Run: headless pygame with SDL's dummy video driver; simulated clock (each Clock.tick advances the game by its frame time, no real sleeping); random seed 0; keys injected as events and as key.get_pressed() state; no mouse input.
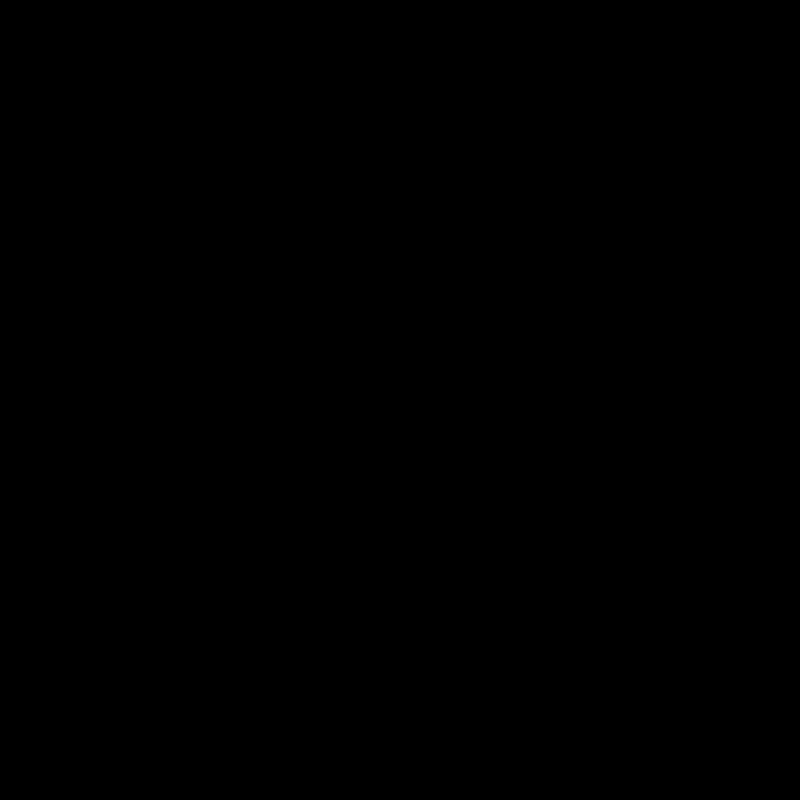
Frame 1 of 4 · flips 1–60 · no input
Frame 2 of 4 · flips 61–180 · tapped SPACE, RETURN · held RIGHT (→), D · screen unchanged from frame 1, image omitted
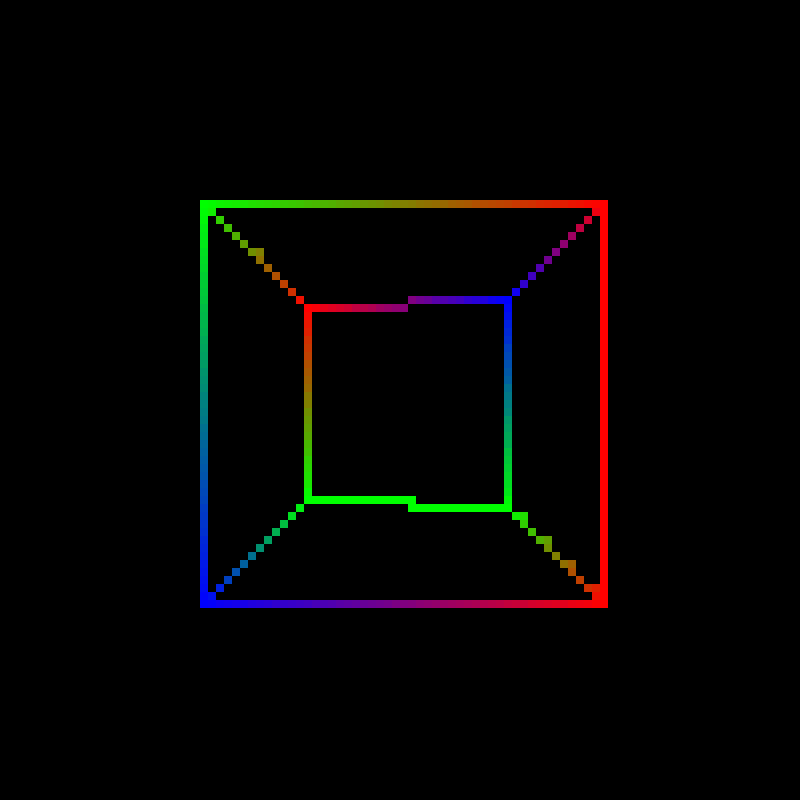
Frame 3 of 4 · flips 181–300 · held DOWN (↓), S
Frame 4 of 4 · flips 301–420 · held LEFT (←), A, UP (↑), W · screen same as frame 1, image omitted

The pygame program that drew these frames:

import math
from typing import Optional

import pygame.draw
from pygame import display, event, QUIT, time

# auxiliary functions

def lerp(a, b, t):
    return a + (b - a) * t


def inv_lerp(a, b, v):
    return (v - a) / (b - a)


def clamp(a, b, v):
    return min(b, max(a, v))



# Exceptions

class BehindCameraError(Exception):
    pass


class NotVisibleError(Exception):
    pass



# 2D Screen objects

class Color:
    def __init__(self, r, g, b):
        self.r = r
        self.g = g
        self.b = b
        return

    @staticmethod
    def from_tuple(t: tuple[int, int, int]):
        return Color(t[0], t[1], t[2])

    def tuple(self):
        return clamp(0, 255, round(self.r)), clamp(0, 255, round(self.g)), clamp(0, 255, round(self.b))

    def round(self):
        return Color(clamp(0, 255, round(self.r)),
                     clamp(0, 255, round(self.g)),
                     clamp(0, 255, round(self.b)))

    def __add__(self, other: 'Color'):
        return Color(self.r + other.r, self.g + other.g, self.b + other.b)

    def __sub__(self, other: 'Color'):
        return Color(self.r - other.r, self.g - other.g, self.b - other.b)

    def __mul__(self, other: int|float):
        return Color(self.r * other, self.g * other, self.b * other)

    def __truediv__(self, other: int|float):
        return Color(self.r / other, self.g / other, self.b / other)

    def __lshift__(self, other):
        return Color(self.r << other, self.g << other, self.b << other)

    def __rshift__(self, other):
        return Color(self.r >> other, self.g >> other, self.b >> other)

    def __eq__(self, other: 'Color'):
        return self.r == other.r and self.g == other.g and self.b == other.b

    def __ne__(self, other: 'Color'):
        return not self == other

    def __round__(self, n=None):
        return Color(round(self.r, n), round(self.g, n), round(self.b, n))

    def __hash__(self):
        return hash((self.r, self.g, self.b))

    def __repr__(self):
        return f"#{int(self.r):0{2}X}{int(self.g):0{2}X}{int(self.b):0{2}X}"


class Point2D:
    def __init__(self, x: int | float, y: int | float, color: 'Color' = Color(255, 255, 255)):
        self.x: int = x
        self.y: int = y
        self.color: Color = color
        return

    def __eq__(self, other: 'Point2D'):
        return self.x == other.x and self.y == other.y

    def __ne__(self, other: 'Point2D'):
        return not self == other

    def __hash__(self):
        return hash((self.x, self.y, self.color))

    def __repr__(self):
        return f"({self.x}, {self.y})"

    @staticmethod
    def from_tuple(t: tuple[int | float, ...]):
        if len(t) == 2:
            return Point2D(t[0], t[1], color=Color(255, 255, 255))
        elif len(t) >= 3:
            return Point3D(t[0], t[1], t[2], color=Color(255, 255, 255))
        else:
            assert False

    def __add__(self, other: 'Point2D'):
        return Point2D(self.x + other.x, self.y + other.y, self.color)

    def __sub__(self, other: 'Point2D'):
        return Point2D(self.x - other.x, self.y - other.y, self.color)

    def __mul__(self, other: int | float):
        return Point2D(self.x * other, self.y * other, self.color)

    def __lshift__(self, other: int):
        return Point2D(self.x << other, self.y << other, self.color)

    def __rshift__(self, other: int):
        return Point2D(self.x >> other, self.y >> other, self.color)

    def __round__(self, n=None):
        return Point2D(round(self.x, n), round(self.y, n), self.color)

    def distance(self, other: 'Point2D') -> int | float:
        return ((self.x - other.x) ** 2 + (self.y - other.y) ** 2) ** 0.5

    def manhattan_distance(self, other: 'Point2D') -> int | float:
        return abs(self.x - other.x) + abs(self.y - other.y)


class Line2D:
    def __init__(self, a: Point2D, b: Point2D):
        self.a: Point2D = a
        self.b: Point2D = b
        return

    def __repr__(self):
        return f"({self.a}, {self.b})"

    def length(self) -> float:
        return self.a.distance(self.b)

    def manhattan_length(self) -> float:
        return self.a.manhattan_distance(self.b)

    def pixels(self) -> set[Point2D]:
        """Returns a set of all points that make up the line"""

        def find_factor(d: Point2D) -> int:
            f = 0
            while (1 << f) < abs(d.x) or (1 << f) < abs(d.y):
                f += 1
            return f

        pixels = set()

        if self.a.x > self.b.x:
            self.a, self.b = self.b, self.a

        d = self.b - self.a
        d_color = (self.b.color - self.a.color)

        factor = find_factor(d)
        if factor == 0:
            pixels.add(self.a)
            pixels.add(self.b)
            return pixels

        assert factor > 0

        half = Point2D(1, 1) << (factor - 1)
        end = (self.b << factor) + half
        p = (self.a << factor) + half
        color = (self.a.color << factor) + (Color(1, 1, 1) << (factor - 1))

        while p != end:
            prev_p = p >> factor
            prev_p.color = color >> factor
            color += d_color
            p += d
            pixels.add(prev_p)

        pixels.add(self.b)

        return pixels



# 3D space objects

class Point3D(Point2D):
    def __init__(self, x: int | float, y: int | float, z: int | float, color: Color = Color(255, 255, 255)):
        super().__init__(x, y, color)
        self.z: int|float = z
        return

    def __repr__(self):
        return f"({self.x}, {self.y}, {self.z})"

    def __eq__(self, other: 'Point3D'):
        return self.x == other.x and self.y == other.y and self.z == other.z

    def __ne__(self, other: 'Point3D'):
        return not self == other

    def __add__(self, other: 'Point3D'):
        return Point3D(self.x + other.x, self.y + other.y, self.z + other.z, self.color)

    def __sub__(self, other: 'Point3D'):
        return Point3D(self.x - other.x, self.y - other.y, self.z - other.z, self.color)

    def __mul__(self, other: int|float):
        return Point3D(self.x * other, self.y * other, self.z * other, self.color)

    def __round__(self, n=None):
        return Point3D(round(self.x, n), round(self.y, n), round(self.z, n))

    def distance(self, other: 'Point3D') -> int | float:
        return ((self.x - other.x) ** 2 + (self.y - other.y) ** 2 + (self.z - other.z) ** 2) ** 0.5

    def manhattan_distance(self, other: 'Point3D') -> int | float:
        return abs(self.x - other.x) + abs(self.y - other.y) + abs(self.z - other.z)

    def project(self, camera: 'Camera') -> 'Point2D':
        camera_p = camera.world_to_camera(self)
        return camera.projector.project(camera_p)

    def render(self, camera: 'Camera'):
        """Projects and draws the point on the screen"""
        p = self.project(camera)
        camera.projector.screen.draw_pixel(p)
        return


class Vector(Point3D):
    def __init__(self, x, y, z = 0):
        super().__init__(x, y, z)
        return

    def dot(self, other: 'Vector') -> int|float:
        return self.x * other.x + self.y * other.y + self.z * other.z

    def cross(self, other: 'Vector') -> 'Vector':
        return Vector(self.y * other.z - self.z * other.y,
                      self.z * other.x - self.x * other.z,
                      self.x * other.y - self.y * other.x)


class Line3D:
    def __init__(self, a: Point3D, b: Point3D):
        self.a: Point3D = a
        self.b: Point3D = b
        return

    def __repr__(self):
        return f"({self.a}, {self.b})"

    def length(self) -> float:
        return self.a.distance(self.b)

    def manhattan_length(self) -> float:
        return self.a.manhattan_distance(self.b)

    def project(self, camera: 'Camera') -> 'Line2D':
        a = camera.world_to_camera(self.a)
        b = camera.world_to_camera(self.b)
        l = Line3D(a, b)

        # checking if line intersects camera plane
        point = camera.projector.intersect_line_camera(l)
        if point is not None:
            if camera.projector.behind_plane(a):
                return Line2D(camera.projector.project(point), camera.projector.project(b))
            else:
                return Line2D(camera.projector.project(a), camera.projector.project(point))

        elif camera.projector.behind_plane(a) and camera.projector.behind_plane(b):
            raise BehindCameraError

        else:
            return Line2D(camera.projector.project(a), camera.projector.project(b))

    def render(self, camera: 'Camera'):
        """Projects and draws the point on the screen"""
        try:
            l2d = self.project(camera)
        except BehindCameraError:
            return
        l_culled = camera.projector.screen.line_culling(l2d)
        if l_culled is None:
            return

        camera.projector.screen.draw_pixels(l_culled.pixels())
        return


class Polygon:
    def __init__(self, points: list[Point3D], lines: list[tuple[int, int]]):
        self.points: list[Point3D] = points
        self.lines = self.lines(points, lines)
        self.point_pairs: list[tuple[int, int]] = lines
        return

    def __repr__(self):
        return f"{self.lines}"

    @staticmethod
    def lines(points, point_pairs) -> list[Line3D]:
        lines = []
        for t in point_pairs:
            lines.append(Line3D(points[t[0]], points[t[1]]))

        return lines

    def pixels(self, camera: 'Camera') -> set[Point2D]:
        """Returns a set of all pixels that make up the polygon's edges"""
        pixels = set()
        for line in self.project(camera):
            l_culled = camera.projector.screen.line_culling(line)
            if l_culled is None:
                continue
            pixels.update(l_culled.pixels())

        return pixels

    def project(self, camera: 'Camera') -> list[Line2D]:
        lines = []
        for line in self.lines:
            try:
                l2d = line.project(camera)
            except BehindCameraError:
                continue
            lines.append(l2d)

        return lines

    def render(self, camera: 'Camera'):
        """Projects and draws the polygon on the screen"""
        pixels = self.pixels(camera)
        camera.projector.screen.draw_pixels(pixels)
        return


class Triangle(Polygon):
    pass


class Quad(Polygon):
    pass


class Solid:
    pass



# Screen

class Screen:
    def __init__(self, width: int, height: int, pixel_size: int, title: str):
        self.width = width
        self.height = height
        self.pixel_size = pixel_size
        self.title = title
        self.screen = display.set_mode((self.width * self.pixel_size, self.height * self.pixel_size))
        display.set_caption(self.title)
        return

    def update(self):
        display.flip()
        self.screen.fill((0, 0, 0))
        return

    def line_culling(self, line: Line2D) -> Optional[Line2D]:
        """Returns the portion of the line that is visible, None if it's not visible at all"""
        if self.in_bounds(line.a) and self.in_bounds(line.b):
            return line

        w2 = self.width >> 1
        h2 = self.height >> 1

        intersecting_points = []  # finding at most 2 points of intersection with the edge of the screen
        if line.a.x != line.b.x:  # not vertical line
            if line.a.x < -w2 < line.b.x or line.b.x < -w2 < line.a.x:  # left y-axis
                k = inv_lerp(line.a.x, line.b.x, -w2)
                y = lerp(line.a.y, line.b.y, k)
                if -h2 <= y <= h2:
                    color = lerp(line.a.color, line.b.color, k)
                    intersecting_points.append(Point2D(-w2, y, color.round()))

            if line.a.x < w2 < line.b.x or line.b.x < w2 < line.a.x:  # right y-axis
                k = inv_lerp(line.a.x, line.b.x, w2)
                y = lerp(line.a.y, line.b.y, k)
                if -h2 <= y <= h2:
                    color = lerp(line.a.color, line.b.color, k)
                    intersecting_points.append(Point2D(w2, y, color.round()))

        if line.a.y != line.b.y:  # not horizontal line
            if line.a.y < -h2 < line.b.y or line.b.y < -h2 < line.a.y:  # bottom x-axis
                k = inv_lerp(line.a.y, line.b.y, -h2)
                x = lerp(line.a.x, line.b.x, k)
                if -w2 <= x <= w2:
                    color = lerp(line.a.color, line.b.color, k)
                    intersecting_points.append(Point2D(x, -h2, color.round()))

            if line.a.y < h2 < line.b.y or line.b.y < h2 < line.a.y:  # top x-axis
                k = inv_lerp(line.a.y, line.b.y, h2)
                x = lerp(line.a.x, line.b.x, k)
                if -w2 <= x <= w2:
                    color = lerp(line.a.color, line.b.color, k)
                    intersecting_points.append(Point2D(x, h2, color.round()))

        assert 0 <= len(intersecting_points) <= 2

        if not self.in_bounds(line.a) and not self.in_bounds(line.b):
            return None

        if len(intersecting_points) == 2:
            return Line2D(intersecting_points[0].__round__(), intersecting_points[1].__round__())

        if self.in_bounds(line.a):  # b must be out of bounds
            return Line2D(line.a, intersecting_points[0].__round__())
        else:  # a must be out of bounds
            return Line2D(intersecting_points[0].__round__(), line.b)

    def in_bounds(self, point: Point2D):
        return -(self.width >> 1) <= point.x < (self.width >> 1) and -(self.height >> 1) < point.y <= (self.height >> 1)

    def center_pixel(self, point: Point2D):
        # up is positive y, right is positive x
        return Point2D(point.x + (self.width >> 1), (self.height >> 1) - point.y, point.color)

    def draw_pixel(self, p: Point2D):
        if self.in_bounds(p):
            coords = self.center_pixel(p) * self.pixel_size
            pixel = pygame.Rect(coords.x, coords.y, self.pixel_size, self.pixel_size)
            pygame.draw.rect(self.screen, p.color.tuple(), pixel)
        else:
            raise NotVisibleError
        return

    def draw_pixels(self, pixels: set[Point2D]):
        for p in pixels:
            try:
                self.draw_pixel(p)
            except NotVisibleError:
                pass
        return



# Camera Orientation

class Camera:
    def __init__(self, projector: 'Projector', position: Point3D = Point3D(0, 0, 0),
                 pitch: float = 0, yaw: float = 0, roll: float = 0):
        self.projector = projector
        self.position: Point3D = position
        self.pitch = pitch
        self.yaw = yaw
        self.roll = roll

        self.direction: Vector = Vector(0, 0, 1)

        # lut values
        self.sin_pitch = math.sin(self.pitch)
        self.cos_pitch = math.cos(self.pitch)
        self.sin_yaw = math.sin(self.yaw)
        self.cos_yaw = math.cos(self.yaw)
        self.sin_roll = math.sin(self.roll)
        self.cos_roll = math.cos(self.roll)

        self.change_direction()
        return

    def change_direction(self):
        #self.direction = self.rotate_pitch(self.direction)
        #self.direction = self.rotate_yaw(self.direction)
        #self.direction = self.rotate_roll(self.direction)

        self.sin_pitch = math.sin(self.pitch)
        self.cos_pitch = math.cos(self.pitch)
        self.sin_yaw = math.sin(self.yaw)
        self.cos_yaw = math.cos(self.yaw)
        self.sin_roll = math.sin(self.roll)
        self.cos_roll = math.cos(self.roll)
        return

    def rotate_pov(self, pitch: float = 0, yaw: float = 0, roll: float = 0):
        self.pitch += pitch
        self.yaw += yaw
        self.roll += roll
        self.change_direction()
        return

    """def rotate_point(self, p: Point3D) -> Point3D:
        v = Vector(p.x, p.y, p.z)

        x = v.dot(self.direction)
        y = v.dot(Vector(-self.direction.z, self.direction.z, self.direction.x))
        z = v.dot(Vector(-self.direction.y, self.direction.x, self.direction.z))
        return Point3D(x, y, z, p.color)
    """
    def rotate_point1(self, p: Point3D) -> Point3D:
        # rotation matrix's yaw = y axis, pitch = x axis, roll = y axis
        p = self.rotate_roll(p)
        p = self.rotate_pitch(p)
        p = self.rotate_yaw(p)
        return p

    def rotate_roll(self, p: Point3D):
        x = p.x * self.cos_roll - p.y * self.sin_roll
        y = p.x * self.sin_roll + p.y * self.cos_roll
        return Point3D(x, y, p.z, p.color)

    def rotate_pitch(self, p: Point3D):
        y = p.y * self.cos_pitch - p.z * self.sin_pitch
        z = p.y * self.sin_pitch + p.z * self.cos_pitch
        return Point3D(p.x, y, z, p.color)

    def rotate_yaw(self, p: Point3D):
        # when yaw = 0, x-axis is forward and z-axis is to the left
        # z = p.x * self.cos_yaw + p.z * self.sin_yaw
        # x = -p.x * self.sin_yaw + p.z * self.cos_yaw

        # when yaw = 0, z-axis is forward and x-axis is to the right
        z = -p.x * self.sin_yaw + p.z * self.cos_yaw
        x = -p.x * self.cos_yaw - p.z * self.sin_yaw
        return Point3D(x, p.y, z, p.color)

    def set_direction(self, direction: Vector):
        self.direction = direction

        self.yaw = math.atan2(self.direction.y, self.direction.x)

        self.pitch = math.atan2(-self.direction.z, math.sqrt(self.direction.x ** 2 + self.direction.y ** 2))

        self.roll = math.atan2(self.direction.x, self.direction.z)

        self.sin_pitch = math.sin(self.pitch)
        self.cos_pitch = math.cos(self.pitch)
        self.sin_yaw = math.sin(self.yaw)
        self.cos_yaw = math.cos(self.yaw)
        self.sin_roll = math.sin(self.roll)
        self.cos_roll = math.cos(self.roll)
        return

    def world_to_camera(self, p: Point3D) -> Point3D:
        return self.rotate_point1(p - self.position)

    def behind_camera(self, p: Point3D) -> bool:
        return self.projector.behind_plane(self.world_to_camera(p))



# Projectors

class Projector:    # default is orthographic projection
    def __init__(self, screen: Screen, pixels_per_unit: int = 555):
        self.width: float = screen.width / pixels_per_unit    # dimensions of the camera in units
        self.height: float = screen.height / pixels_per_unit  # dimensions of the camera in units
        self.pixels_per_unit: int = pixels_per_unit
        self.screen: Screen = screen
        return

    def project(self, p: Point3D) -> Point2D:
        if self.behind_plane(p):
            raise BehindCameraError

        return self.world_to_pixels(p)

    def world_to_pixels(self, p: Point2D) -> Point2D:
        return Point2D(round(p.x * self.pixels_per_unit), round(p.y * self.pixels_per_unit), p.color)


    def intersect_line_camera(self, line: Line3D) -> Optional[Point3D]:
        """Returns the point where the line intersects the camera plane, or None if it doesn't intersect,
        or it's contained on the place"""

        if self.behind_plane(line.a) ^ self.behind_plane(line.b):
            k = inv_lerp(line.a.z, line.b.z, 0)     # no div by zero for sure
            color = lerp(line.a.color, line.b.color, k).__round__()
            return Point3D(lerp(line.a.x, line.b.x, k), lerp(line.a.y, line.b.y, k), 0, color)

        return None

    def behind_plane(self, p: Point3D) -> bool:
        return p.z < 0


class PerspectiveProjector(Projector):
    def __init__(self, screen: Screen, pixel_density: int = 555, fov: float = math.pi / 2):
        super().__init__(screen, pixel_density)
        self.fov = fov
        self.focal_length: float = self.get_focal_length(fov)
        return

    def get_focal_length(self, fov):
        return (self.width / 2) / math.tan(fov / 2)

    def intersect_line_camera(self, line: Line3D) -> Optional[Point3D]:
        """Returns the point where the line intersects the camera plane, or None if it doesn't intersect,
        or it's contained on the place"""

        if self.behind_plane(line.a) ^ self.behind_plane(line.b):
            k = inv_lerp(line.a.z, line.b.z, self.focal_length)  # no div by zero for sure
            color = lerp(line.a.color, line.b.color, k).__round__()
            return Point3D(lerp(line.a.x, line.b.x, k), lerp(line.a.y, line.b.y, k), self.focal_length, color)

        return None

    def behind_plane(self, p: Point3D) -> bool:
        return p.z < self.focal_length

    def project(self, p: Point3D) -> Point2D:
        if self.behind_plane(p):
            raise BehindCameraError

        x = (p.x * self.focal_length) / p.z
        y = (p.y * self.focal_length) / p.z
        return Point2D(round(x * self.pixels_per_unit), round(y * self.pixels_per_unit), p.color)





# Code

def smt(camera: Camera, i):
    pi_div_by_50 = 2 * math.pi / 100

    a = Point3D(-1, -1, 2, Color(255, 0, 0))
    b = Point3D(-1, -1, 4, Color(0, 255, 0))
    c = Point3D(1, -1, 2, Color(0, 0, 255))
    d = Point3D(1, -1, 4, Color(0, 255, 0))
    e = Point3D(-1, 1, 2, Color(255, 0, 0))
    f = Point3D(-1, 1, 4, Color(0, 0, 255))
    g = Point3D(1, 1, 2, Color(0, 255, 0))
    h = Point3D(1, 1, 4, Color(255, 0, 0))

    connections = [(0, 1), (0, 2), (0, 4), (1, 3), (1, 5), (2, 3), (2, 6), (3, 7), (4, 5), (4, 6), (5, 7), (6, 7)]

    cube = Polygon([a, b, c, d, e, f, g, h], connections)

    camera.rotate_pov(0, pi_div_by_50, 0)
    cube.render(camera)
    return


def debug(camera: Camera, i):
    pi_div_by_5 = math.pi * 2 / 50
    a = Point3D(-1, -1, 2, Color(255, 0, 0))
    b = Point3D(-1, -1, 4, Color(0, 255, 0))
    c = Point3D(1, -1, 2, Color(0, 0, 255))
    d = Point3D(1, -1, 4, Color(0, 255, 0))

    connections = [(0, 1), (0, 2), (1, 3), (2, 3)]

    quad = Polygon([a, b, c, d], connections)
    triangle = Polygon([a, b, c], [(0, 1), (0, 2), (1, 2)])

    camera.rotate_pov(0, pi_div_by_5, 0)
    # camera.yaw = i * pi_div_by_5
    # quad.render(projector)
    triangle.render(camera)

    return


def main():
    screen_width = 100  # in pixels
    screen_height = 100  # in pixels
    pixel_size = 8
    fps = 10

    # check to see if screen gets too big
    if screen_width * pixel_size > 1920 or screen_height * pixel_size > 1080:
        print('Screen size too big')
        exit(1)

    screen = Screen(screen_width, screen_height, pixel_size, '3D Renderer')
    projector = PerspectiveProjector(screen, 555, math.pi / 2)
    camera = Camera(projector, Point3D(0, 0, 0), 0, 0, 0)

    iteration_n = 0
    clock = time.Clock()
    running = True
    while running:
        for e in event.get():
            if e.type == QUIT:
                running = False

        smt(camera, iteration_n)
        # debug(camera, iteration_n)

        print(iteration_n)

        screen.update()
        iteration_n += 1/fps
        clock.tick(fps)
    return None


if __name__ == '__main__':
    main()
